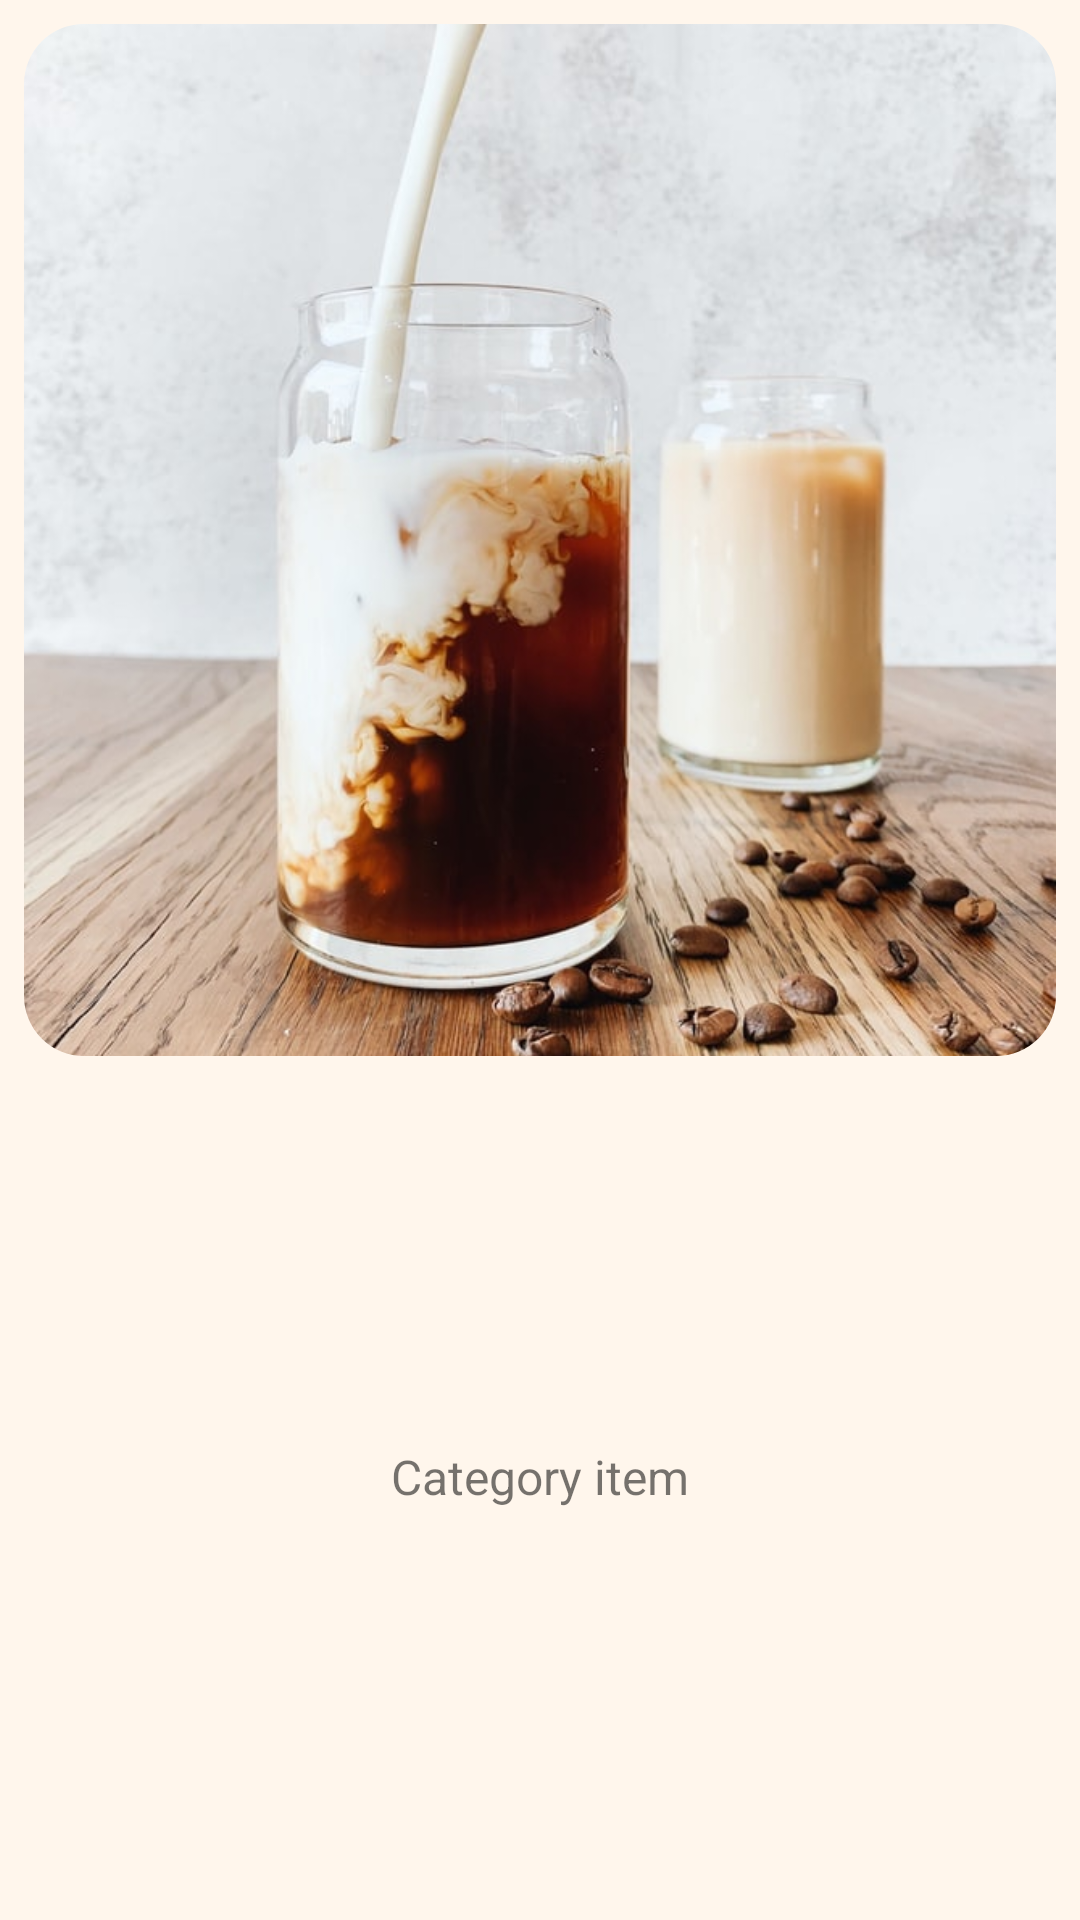

Android layout source for this screen:
<!-- AndroidManifest.xml: application theme Theme.splash -->
<!-- res/layout/category_item.xml -->
<?xml version="1.0" encoding="utf-8"?>
<androidx.constraintlayout.widget.ConstraintLayout xmlns:android="http://schemas.android.com/apk/res/android"
    xmlns:app="http://schemas.android.com/apk/res-auto"
    xmlns:tools="http://schemas.android.com/tools"
    android:layout_width="match_parent"
    android:layout_height="wrap_content"
    android:layout_margin="4dp"
    android:background="@drawable/component_background">

    <com.google.android.material.imageview.ShapeableImageView
        android:id="@+id/category_mage"
        android:layout_width="0dp"
        android:layout_height="0dp"
        android:layout_marginStart="8dp"
        android:layout_marginTop="8dp"
        android:layout_marginEnd="8dp"
        android:adjustViewBounds="true"
        android:scaleType="centerCrop"
        app:layout_constraintDimensionRatio="H,1:1"
        app:layout_constraintEnd_toEndOf="parent"
        app:layout_constraintStart_toStartOf="parent"
        app:layout_constraintTop_toTopOf="parent"
        app:shapeAppearanceOverlay="@style/TheX.cornerImage"
        app:srcCompat="@drawable/product_sample" />

    <TextView
        android:id="@+id/category_title"
        android:layout_width="0dp"
        android:layout_height="wrap_content"
        android:layout_marginTop="8dp"
        android:layout_marginBottom="16dp"
        android:text="Category item"
        android:textAlignment="center"
        android:textSize="16sp"
        app:layout_constraintBottom_toBottomOf="parent"
        app:layout_constraintEnd_toEndOf="@+id/category_mage"
        app:layout_constraintStart_toStartOf="@+id/category_mage"
        app:layout_constraintTop_toBottomOf="@+id/category_mage" />
</androidx.constraintlayout.widget.ConstraintLayout>
<!-- resources referenced by this layout -->
<resources>
  <!-- drawable component_background (drawable) -->
  <?xml version="1.0" encoding="utf-8"?>
  <shape xmlns:android="http://schemas.android.com/apk/res/android">
      <solid android:color="?attr/xViewBackground"/>
      <corners android:radius="20dp"/>
  </shape>
  <!-- drawable product_sample: jpg bitmap (drawable, 80533 bytes) -->
  <style name="TheX.cornerImage" parent="">
          <item name="cornerFamily">rounded</item>
          <item name="cornerSize">20dp</item>
      </style>
  <style name="Theme.splash" parent="Theme.MaterialComponents.DayNight.NoActionBar">
          <item name="colorPrimary">@color/orange_500</item>
          <item name="colorPrimaryVariant">@color/orange_700</item>
          <item name="colorOnPrimary">@color/orange_100</item>
          <item name="android:statusBarColor" tools:targetApi="l">@color/transparent</item>
          <item name="android:windowBackground">@drawable/splash</item>
      </style>
  <color name="orange_500">#FF8100</color>
  <color name="orange_700">#FF720E</color>
  <color name="orange_100">#FFF6EC</color>
  <color name="transparent">#00000000</color>
  <!-- drawable splash (drawable) -->
  <?xml version="1.0" encoding="utf-8"?>
  <layer-list xmlns:android="http://schemas.android.com/apk/res/android">
      <item android:drawable="@color/orange_100"
          android:gravity="center"/>
      <item android:drawable="@drawable/ic_launcher_foreground"
          android:gravity="center"
          android:width="200dp"
          android:height="200dp" />
  </layer-list>
  <!-- drawable ic_launcher_foreground: vector/xml drawable (drawable, 6474 chars, omitted) -->
</resources>
